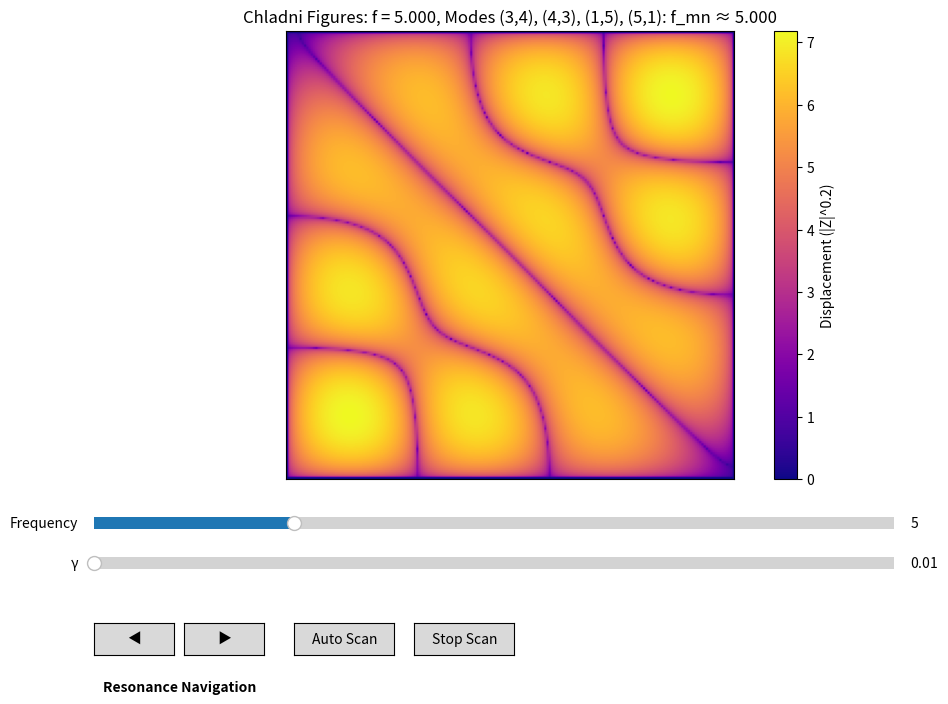

This chart was generated by the following Python code:
import numpy as np
import matplotlib.pyplot as plt
from matplotlib.widgets import Slider, Button
from matplotlib.animation import FuncAnimation
from typing import TypeAlias

Mode: TypeAlias = tuple[int, int, float]

FREQ_RANGE = (0.0, 20.0)
GAMMA_RANGE = (0.01, 0.1)


class ChladniSimulator:
    """
    A class to simulate and visualize Chladni figures for a square membrane.
    Handles the core computation and data management.
    """

    def __init__(self, resolution: int = 200, max_mode: int = 15, gamma: float = 0.01, k: float = 1.0):
        """
        Initialize the simulator.

        Args:
            resolution: Number of points along each axis for the grid.
            max_mode: Maximum mode number (m and n) to include in the simulation.
            gamma: Damping factor.
            k: Frequency scaling factor.
        """
        if resolution <= 0 or max_mode <= 0 or gamma <= 0 or k <= 0:
            raise ValueError("All parameters must be positive")

        self.resolution = resolution
        self.max_mode = max_mode
        self.gamma = gamma
        self.k = k

        # Create the spatial grid
        x = np.linspace(0, 1, self.resolution)
        y = np.linspace(0, 1, self.resolution)
        self.X, self.Y = np.meshgrid(x, y)

        # Precompute mode shapes and frequencies for performance
        self.mode_shapes = []
        self.mode_frequencies = []
        self._precompute_modes()

        # Precompute sorted list for UI (mode labels, jumping)
        self.eigenfrequencies = [
            (m, n, f_mn) for (m, n), f_mn in zip(
                [(m, n) for m in range(1, max_mode+1)
                 for n in range(1, max_mode+1)],
                self.mode_frequencies
            )
        ]
        self.eigenfrequencies.sort(key=lambda x: x[2])

    def _precompute_modes(self) -> None:
        """Precompute all mode shapes and store them. Called during initialization."""
        for m in range(1, self.max_mode + 1):
            for n in range(1, self.max_mode + 1):
                # Calculate the eigenfrequency
                f_mn = self.k * np.sqrt(m**2 + n**2)
                self.mode_frequencies.append(f_mn)
                # Calculate and store the mode shape (the spatial part)
                mode_shape = np.sin(m * np.pi * self.X) * \
                    np.sin(n * np.pi * self.Y)
                self.mode_shapes.append(mode_shape)
        # Convert to NumPy arrays for efficient vectorized operations
        self.mode_frequencies = np.array(self.mode_frequencies)
        # Shape: (max_mode², resolution, resolution)
        self.mode_shapes = np.array(self.mode_shapes, dtype=np.float32)

    def compute_displacement(self, f: float) -> np.ndarray:
        """
        Compute the displacement field Z(x, y) for a given driving frequency f.

        Args:
            f: The driving frequency.

        Returns:
            A 2D array representing the displacement field.
        """
        # Vectorized calculation: for all modes at once
        # Calculate the weight for each mode based on frequency and damping
        weights = 1.0 / ((f - self.mode_frequencies)**2 + self.gamma**2)
        # Apply weights to each mode and sum them up
        # weights[:, np.newaxis, np.newaxis] reshapes the weights to (n_modes, 1, 1) for broadcasting
        Z = np.sum(weights[:, np.newaxis, np.newaxis]
                   * self.mode_shapes, axis=0)
        return Z

    def find_close_modes(self, f: float, tolerance: float = 0.1) -> list[Mode]:
        """
        Find all modes whose eigenfrequency is close to the driving frequency f.

        Args:
            f: Driving frequency to check.
            tolerance: Frequency window for matching.

        Returns:
            A list of tuples (m, n, f_mn) for matching modes.
        """
        return [(m, n, fmn) for m, n, fmn in self.eigenfrequencies if abs(f - fmn) < tolerance]


class ChladniUI:
    """
    A class to handle the matplotlib user interface for the Chladni simulator.
    """

    def __init__(self, simulator: ChladniSimulator, show_axes: bool = True, scan_speed: float = 0.05):
        """
        Initialize the UI.

        Args:
            simulator: An instance of ChladniSimulator.
            show_axes: If False, hide axis ticks/labels for a cleaner figure.
            scan_speed: Frequency increment per frame for auto scan (default: 0.05).
        """
        if scan_speed <= 0:
            raise ValueError("Scan speed must be positive")

        self.simulator = simulator
        self.show_axes = show_axes
        self.scan_speed = scan_speed
        self.fig, self.ax = plt.subplots(figsize=(10, 8))
        plt.subplots_adjust(left=0.1, bottom=0.32)  # Adjusted for caption

        # Initialize plot
        self.init_freq = 5.0
        Z_init = self.simulator.compute_displacement(self.init_freq)
        self.im = self.ax.imshow(
            np.abs(Z_init)**0.2, cmap='plasma', origin='lower', extent=[0, 1, 0, 1])
        self.cbar = plt.colorbar(
            self.im, ax=self.ax, label='Displacement (|Z|^0.2)')
        self._setup_axes()
        self._setup_widgets()

        # Animation control
        self.scan_ani = None

        # Force initial update
        self.update(self.init_freq)

    def _setup_axes(self) -> None:
        """Configure the plot axes."""
        if self.show_axes:
            self.ax.set_xlim(0, 1)
            self.ax.set_ylim(0, 1)
            self.ax.set_xlabel('X')
            self.ax.set_ylabel('Y')
        else:
            self.ax.set_xticks([])
            self.ax.set_yticks([])
            self.ax.set_xlabel('')
            self.ax.set_ylabel('')

    def _setup_widgets(self) -> None:
        """Create and set up all interactive widgets (sliders, buttons)."""
        # Slider for frequency
        ax_freq = plt.axes([0.1, 0.25, 0.8, 0.03])
        self.freq_slider = Slider(
            ax_freq, 'Frequency', *FREQ_RANGE, valinit=self.init_freq, valstep=0.01)
        self.freq_slider.on_changed(self.update)

        # Slider for damping factor (gamma)
        ax_gamma = plt.axes([0.1, 0.2, 0.8, 0.03])
        self.gamma_slider = Slider(
            ax_gamma, 'γ', *GAMMA_RANGE, valinit=self.simulator.gamma, valstep=0.01)
        self.gamma_slider.on_changed(self.update_gamma)

        # Arrow buttons for resonance navigation (Previous and Next)
        ax_prev = plt.axes([0.1, 0.1, 0.08, 0.04])
        self.prev_button = Button(ax_prev, '◀')  # Unicode left arrow
        self.prev_button.on_clicked(self.jump_to_prev_resonance)

        ax_next = plt.axes([0.19, 0.1, 0.08, 0.04])
        self.next_button = Button(ax_next, '▶')  # Unicode right arrow
        self.next_button.on_clicked(self.jump_to_next_resonance)

        # Add centered caption below arrow buttons
        plt.text(
            x=0.185,  # Correct midpoint between 0.1 and 0.27
            y=0.06,   # Slightly higher for better visual balance
            s="Resonance Navigation",
            ha='center',
            va='center',
            fontsize=10,
            fontweight='bold',
            transform=self.fig.transFigure
        )

        # Buttons for auto-scanning
        ax_scan = plt.axes([0.3, 0.1, 0.1, 0.04])
        self.scan_button = Button(ax_scan, 'Auto Scan')
        self.scan_button.on_clicked(self.start_scan)

        ax_stop = plt.axes([0.42, 0.1, 0.1, 0.04])
        self.stop_button = Button(ax_stop, 'Stop Scan')
        self.stop_button.on_clicked(self.stop_scan)

    def update(self, val: float) -> None:
        """
        Update function called when the slider is moved.

        Args:
            val: The new value from the slider (frequency or gamma).
        """
        f = self.freq_slider.val
        Z = self.simulator.compute_displacement(f)
        Z_plot = np.abs(Z)**0.2

        # Update the image data and color scaling
        self.im.set_array(Z_plot)
        self.im.set_clim(Z_plot.min(), Z_plot.max())
        self.cbar.update_normal(self.im)

        # Update the title with current mode information
        matching_modes = self.simulator.find_close_modes(f)
        if matching_modes:
            modes_str = ", ".join([f"({m},{n})" for m, n, _ in matching_modes])
            title = f"Chladni Figures: f = {f:.3f}, Modes {modes_str}: f_mn ≈ {matching_modes[0][2]:.3f}"
        else:
            title = f"Chladni Figures: f = {f:.3f}"
        self.ax.set_title(title)

        self.fig.canvas.draw_idle()

    def update_gamma(self, val: float) -> None:
        """
        Update function called when the damping factor slider is moved.

        Args:
            val: The new value from the gamma slider.
        """
        self.simulator.gamma = val
        self.update(self.freq_slider.val)

    def jump_to_next_resonance(self, event) -> None:
        """Button callback: Jump to the next highest resonance frequency."""
        current_f = self.freq_slider.val
        next_f = min(
            [fmn for _, _, fmn in self.simulator.eigenfrequencies if fmn > current_f],
            default=self.simulator.eigenfrequencies[0][2] if self.simulator.eigenfrequencies else current_f
        )
        self.freq_slider.set_val(next_f)

    def jump_to_prev_resonance(self, event) -> None:
        """Button callback: Jump to the previous resonance frequency."""
        current_f = self.freq_slider.val
        prev_f = max(
            [fmn for _, _, fmn in self.simulator.eigenfrequencies if fmn < current_f],
            default=self.simulator.eigenfrequencies[-1][2] if self.simulator.eigenfrequencies else current_f
        )
        self.freq_slider.set_val(prev_f)

    def start_scan(self, event) -> None:
        """Button callback: Start automatic frequency scanning."""
        if self.scan_ani is not None:
            self.scan_ani.event_source.stop()

        def update_scan(frame):
            f = self.freq_slider.val + self.scan_speed
            if f > FREQ_RANGE[1]:
                f = FREQ_RANGE[0]
            self.freq_slider.set_val(f)
            return self.im,

        self.scan_ani = FuncAnimation(
            self.fig, update_scan, interval=50, blit=True, cache_frame_data=False)
        self.fig.canvas.draw_idle()

    def stop_scan(self, event) -> None:
        """Button callback: Stop automatic frequency scanning."""
        if self.scan_ani is not None:
            self.scan_ani.event_source.stop()
            self.scan_ani = None

    def show(self) -> None:
        """Display the UI."""
        plt.show()


def main() -> None:
    """Main function to create and run the application."""
    # 1. Initialize the simulator with desired parameters
    simulator = ChladniSimulator(
        resolution=200, max_mode=15, gamma=0.01, k=1.0)

    # 2. Initialize the UI, passing the simulator and scan speed
    ui = ChladniUI(simulator, show_axes=False, scan_speed=0.03)

    # 3. Run the application
    ui.show()


if __name__ == "__main__":
    main()
